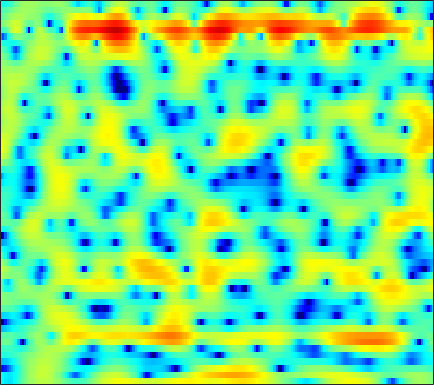

Data behind this chart, as committed beside it:
-5.142, -5.7139, -6.3508, -6.8122, -6.846, -6.4446, -5.5693, -4.7616, -3.6133, -2.4976, -1.4737, -0.79396, 0.026036, 0.71585, 1.1631, 1.6673, 2.0662, 2.2883, 2.4862, 2.5797, 2.5637, 2.4957, 2.3062, 2.0314
-5.066, -5.569, -6.15, -6.53, -6.609, -6.365, -5.72, -5.03, -3.948, -2.795, -1.678, -0.891, 0.06645, 0.9037, 1.447, 2.051, 2.521, 2.784, 3.015, 3.109, 3.061, 2.929, 2.631, 2.183
-15.22, -16.27, -15.21, -12.73, -10.88, -8.703, -6.849, -5.626, -4.175, -2.891, -1.749, -0.9747, -0.05516, 0.7402, 1.257, 1.843, 2.301, 2.567, 2.82, 2.95, 2.958, 2.886, 2.696, 2.391
-8.126, -8.217, -7.966, -7.349, -6.72, -5.759, -4.745, -3.992, -3.03, -2.128, -1.295, -0.7171, -0.01299, 0.607, 1.024, 1.503, 1.898, 2.137, 2.377, 2.525, 2.571, 2.545, 2.426, 2.208
-4.45, -4.355, -4.174, -3.945, -3.746, -3.443, -3.102, -2.808, -2.393, -1.949, -1.48, -1.114, -0.6255, -0.1388, 0.2162, 0.6608, 1.063, 1.329, 1.628, 1.861, 2.019, 2.088, 2.105, 2.043
-3.388, -3.176, -3.023, -3.018, -3.103, -3.321, -3.621, -3.856, -4.13, -4.209, -3.988, -3.603, -2.871, -2.002, -1.341, -0.528, 0.175, 0.6094, 1.073, 1.42, 1.663, 1.806, 1.954, 2.082
-1.099, -0.8674, -0.7852, -1.023, -1.429, -2.338, -3.792, -5.418, -8.797, -15.53, -26.39, -13.32, -7.146, -3.717, -1.96, -0.3282, 0.7019, 1.154, 1.369, 1.175, 0.6126, 0.01362, -0.8165, -1.231
-2.128, -1.937, -1.77, -1.752, -1.798, -1.976, -2.281, -2.55, -2.883, -3.06, -2.893, -2.509, -1.729, -0.8224, -0.1754, 0.5367, 1.008, 1.153, 1.037, 0.4968, -0.5556, -1.726, -3.796, -5.645
-8.589, -8.393, -7.819, -7.063, -6.478, -5.758, -5.141, -4.735, -4.257, -3.809, -3.351, -2.989, -2.473, -1.916, -1.489, -0.951, -0.4511, -0.126, 0.2278, 0.4952, 0.6818, 0.8065, 0.995, 1.285
-44.4, -22.98, -15.49, -11.82, -10.01, -8.406, -7.358, -6.843, -6.416, -6.181, -5.992, -5.817, -5.444, -4.832, -4.216, -3.242, -2.205, -1.431, -0.4716, 0.396, 1.157, 1.662, 2.264, 2.796
-7.378, -7.402, -7.081, -6.6, -6.255, -5.984, -6.002, -6.258, -7.01, -8.339, -10.48, -12.83, -16.33, -14.8, -11.33, -7.464, -4.589, -2.907, -1.109, 0.3086, 1.434, 2.124, 2.865, 3.434
-1.397, -1.577, -1.784, -1.98, -2.146, -2.458, -2.886, -3.316, -4.076, -5.056, -6.215, -7.017, -7.636, -7.201, -6.189, -4.46, -2.719, -1.551, -0.2078, 0.8761, 1.731, 2.232, 2.734, 3.051
0.6122, 0.402, 0.1298, -0.1275, -0.3111, -0.5246, -0.7432, -0.9134, -1.135, -1.333, -1.49, -1.549, -1.51, -1.308, -1.054, -0.6037, -0.08312, 0.3178, 0.8297, 1.282, 1.621, 1.786, 1.866, 1.769
0.7366, 0.3375, -0.1071, -0.3827, -0.4726, -0.4465, -0.3134, -0.1741, 0.01451, 0.1662, 0.286, 0.3522, 0.4094, 0.4715, 0.526, 0.6213, 0.7454, 0.8684, 1.047, 1.221, 1.363, 1.416, 1.376, 1.143
-0.8377, -2.389, -4.341, -5.093, -4.513, -2.994, -1.504, -0.6029, 0.273, 0.817, 1.077, 1.099, 0.9651, 0.6656, 0.3629, -0.05779, -0.4017, -0.5111, -0.444, -0.09917, 0.4146, 0.8358, 1.344, 1.7
-0.6179, -2.978, -6.706, -8.294, -6.525, -3.605, -1.489, -0.4061, 0.5109, 0.9277, 0.8939, 0.6011, -0.1529, -1.376, -2.629, -4.824, -7.616, -9.692, -9.912, -7.14, -4.193, -2.372, -0.4246, 1.083
2.433, 1.664, 0.7852, 0.2013, -0.01489, -0.06453, 0.05412, 0.1293, 0.1264, -0.07245, -0.5517, -1.122, -2.229, -3.775, -5.255, -7.692, -10.51, -12.27, -12.63, -10.59, -7.797, -5.754, -3.296, -1.198
3.304, 2.62, 1.739, 0.9439, 0.4471, -0.06202, -0.3692, -0.5189, -0.6637, -0.8489, -1.179, -1.593, -2.391, -3.537, -4.661, -6.559, -8.98, -11.2, -14.54, -15.49, -11.56, -8.336, -4.787, -2.029
2.067, 0.9709, -0.6862, -2.486, -3.774, -4.963, -5.13, -4.571, -3.491, -2.507, -1.801, -1.512, -1.471, -1.824, -2.338, -3.362, -4.743, -5.97, -7.39, -7.587, -5.928, -4.143, -1.808, 0.184
-1.21, -2.561, -4.82, -7.978, -11.46, -18.73, -16.21, -11.28, -7.21, -4.645, -2.943, -2.045, -1.24, -0.7801, -0.6024, -0.5268, -0.5473, -0.5751, -0.532, -0.2903, 0.16, 0.6188, 1.315, 2.021
-4.223, -4.948, -5.828, -6.553, -6.918, -7.011, -6.528, -5.793, -4.581, -3.298, -2.155, -1.417, -0.6068, 0.02906, 0.3864, 0.7433, 0.9923, 1.144, 1.309, 1.475, 1.643, 1.778, 1.96, 2.131
-9.244, -9.386, -8.708, -7.537, -6.596, -5.378, -4.211, -3.368, -2.304, -1.339, -0.4617, 0.115, 0.7657, 1.276, 1.562, 1.829, 1.974, 2.019, 2.012, 1.935, 1.825, 1.734, 1.61, 1.487
-23.24, -20.04, -12.38, -8.346, -6.287, -4.225, -2.632, -1.642, -0.511, 0.4419, 1.247, 1.755, 2.292, 2.659, 2.83, 2.9, 2.79, 2.583, 2.16, 1.604, 0.9748, 0.5145, -0.006878, -0.3479
-5.316, -5.203, -4.558, -3.575, -2.792, -1.78, -0.8334, -0.1691, 0.6811, 1.499, 2.245, 2.736, 3.274, 3.631, 3.756, 3.693, 3.329, 2.825, 1.791, 0.2919, -1.748, -3.59, -5.88, -6.434
-0.9524, -1.022, -1.178, -1.368, -1.538, -1.737, -1.792, -1.649, -1.069, -0.1425, 0.9515, 1.752, 2.688, 3.391, 3.719, 3.874, 3.662, 3.235, 2.243, 0.6414, -1.759, -4.199, -7.95, -8.538
-0.6942, -1.047, -1.823, -3.055, -4.351, -6.803, -10.42, -13.2, -11.75, -7.316, -3.993, -2.137, -0.2849, 1.05, 1.774, 2.431, 2.761, 2.821, 2.664, 2.276, 1.749, 1.33, 0.9009, 0.7362
-1.845, -2.27, -3.101, -4.293, -5.448, -7.349, -9.406, -10.49, -10.11, -8.232, -6.137, -4.759, -3.219, -1.976, -1.188, -0.3005, 0.4344, 0.8839, 1.369, 1.746, 2.033, 2.203, 2.393, 2.551
-2.37, -2.639, -3.142, -3.774, -4.318, -5.069, -5.742, -6.107, -6.394, -6.425, -6.241, -5.997, -5.539, -4.927, -4.339, -3.414, -2.38, -1.58, -0.5386, 0.4186, 1.259, 1.814, 2.436, 2.931
-2.692, -2.799, -3.051, -3.417, -3.763, -4.303, -4.947, -5.486, -6.321, -7.264, -8.356, -9.267, -10.39, -10.85, -10.35, -8.645, -6.447, -4.799, -2.801, -1.067, 0.3905, 1.322, 2.36, 3.179
-3.879, -3.816, -3.799, -3.916, -4.106, -4.537, -5.189, -5.862, -7.006, -8.523, -10.58, -12.67, -16.88, -25.25, -24.06, -15.16, -10.1, -7.362, -4.463, -2.147, -0.2505, 0.9343, 2.25, 3.285
-6.886, -6.259, -5.531, -5.075, -4.956, -5.105, -5.585, -6.141, -7.153, -8.454, -9.93, -11.05, -12.29, -12.73, -12.31, -10.8, -8.621, -6.801, -4.434, -2.279, -0.3904, 0.8276, 2.195, 3.283
-10.91, -8.388, -6.378, -5.294, -4.923, -4.87, -5.263, -5.81, -6.878, -8.321, -10.14, -11.81, -14.3, -16.13, -15.63, -12.62, -9.17, -6.854, -4.165, -1.9, -0.01091, 1.178, 2.479, 3.483
-4.771, -4.135, -3.481, -3.191, -3.202, -3.52, -4.141, -4.817, -5.91, -7.292, -9.051, -10.67, -13.44, -15.97, -15.18, -11.37, -7.639, -5.305, -2.738, -0.6816, 0.9622, 1.96, 3.002, 3.731
0.8949, 0.5436, -0.01041, -0.7246, -1.391, -2.453, -3.654, -4.547, -5.625, -6.428, -6.914, -7.066, -6.966, -6.469, -5.8, -4.525, -2.991, -1.814, -0.3118, 1.03, 2.118, 2.757, 3.35, 3.643
4.051, 3.37, 2.264, 0.8656, -0.4421, -2.601, -5.339, -7.748, -10.89, -11.43, -9.389, -7.763, -5.89, -4.347, -3.356, -2.095, -0.8833, -0.01964, 1.051, 1.986, 2.734, 3.131, 3.405, 3.339
5.17, 4.516, 3.399, 1.941, 0.5738, -1.724, -4.711, -7.467, -11.24, -11.8, -9.293, -7.546, -5.794, -4.518, -3.711, -2.695, -1.695, -0.9088, 0.129, 1.078, 1.881, 2.333, 2.687, 2.691
4.666, 4.303, 3.627, 2.724, 1.902, 0.6337, -0.7638, -1.804, -3.072, -4.048, -4.76, -5.205, -5.835, -6.559, -7.014, -7.192, -6.399, -5.259, -3.475, -1.795, -0.414, 0.4068, 1.2, 1.659
3.28, 3.337, 3.241, 2.937, 2.579, 1.945, 1.155, 0.4577, -0.5489, -1.689, -3.04, -4.265, -6.373, -9.483, -13.29, -26.06, -18.01, -11.73, -7.238, -4.414, -2.443, -1.327, -0.1934, 0.6348
1.361, 1.922, 2.4, 2.591, 2.566, 2.327, 1.881, 1.426, 0.6676, -0.2756, -1.391, -2.364, -3.816, -5.364, -6.432, -7.38, -7.315, -6.703, -5.537, -4.316, -3.212, -2.465, -1.544, -0.6973
0.2127, 1.117, 1.948, 2.418, 2.575, 2.553, 2.304, 1.999, 1.436, 0.7447, -0.02606, -0.6246, -1.444, -2.221, -2.732, -3.339, -3.783, -4.045, -4.332, -4.577, -4.732, -4.688, -4.258, -3.346
0.85, 1.623, 2.36, 2.791, 2.919, 2.846, 2.531, 2.156, 1.52, 0.8303, 0.139, -0.3302, -0.8754, -1.337, -1.675, -2.137, -2.747, -3.358, -4.509, -6.28, -9.015, -11.92, -14.23, -9.926
1.677, 2.246, 2.786, 3.036, 3.006, 2.663, 1.964, 1.206, -0.04144, -1.45, -2.687, -3.259, -3.345, -2.955, -2.614, -2.295, -2.309, -2.573, -3.319, -4.544, -6.228, -7.524, -8.063, -6.266
1.015, 1.723, 2.383, 2.657, 2.59, 2.095, 1.058, -0.1507, -2.551, -6.395, -13.54, -21.44, -11.42, -6.558, -4.517, -2.916, -2.046, -1.732, -1.605, -1.669, -1.752, -1.72, -1.426, -0.8199
-0.5594, 0.5982, 1.664, 2.239, 2.371, 2.155, 1.49, 0.6904, -0.7648, -2.533, -4.169, -4.827, -4.536, -3.549, -2.781, -2.034, -1.608, -1.465, -1.421, -1.444, -1.4, -1.263, -0.902, -0.3661
-0.4764, 0.6139, 1.679, 2.364, 2.647, 2.748, 2.572, 2.296, 1.788, 1.191, 0.6221, 0.2665, -0.113, -0.4258, -0.6866, -1.113, -1.744, -2.359, -3.347, -4.357, -5.03, -5.055, -4.391, -3.238
0.7273, 1.371, 2.066, 2.569, 2.821, 3.005, 3.031, 2.961, 2.766, 2.482, 2.121, 1.806, 1.305, 0.6855, 0.09693, -0.9103, -2.284, -3.672, -6.255, -10.36, -18.46, -22.23, -12.19, -7.514
1.154, 1.515, 1.911, 2.199, 2.352, 2.478, 2.527, 2.516, 2.446, 2.32, 2.12, 1.909, 1.542, 1.036, 0.5524, -0.3025, -1.411, -2.438, -4.063, -5.854, -7.273, -7.582, -6.839, -5.49
0.978, 1.131, 1.241, 1.268, 1.253, 1.21, 1.18, 1.184, 1.233, 1.31, 1.394, 1.435, 1.429, 1.317, 1.15, 0.8175, 0.3469, -0.07598, -0.6954, -1.292, -1.785, -2.04, -2.223, -2.293
0.7948, 0.6357, 0.2803, -0.2123, -0.6259, -1.146, -1.49, -1.52, -1.24, -0.6857, 0.007827, 0.5195, 1.119, 1.573, 1.795, 1.981, 2.013, 1.953, 1.777, 1.516, 1.19, 0.9063, 0.4744, -0.06608
0.4337, -0.126, -1.162, -2.572, -3.942, -6.174, -8.477, -9.16, -7.481, -4.788, -2.483, -1.086, 0.3569, 1.436, 2.048, 2.639, 3.018, 3.181, 3.257, 3.174, 2.955, 2.693, 2.214, 1.562
-0.7971, -1.601, -2.841, -4.405, -5.921, -8.708, -12.5, -13.98, -10.62, -6.652, -3.769, -2.174, -0.547, 0.6808, 1.425, 2.158, 2.687, 2.958, 3.168, 3.214, 3.096, 2.911, 2.529, 2.019
-3.158, -4.004, -4.604, -4.791, -4.846, -4.918, -4.852, -4.644, -4.049, -3.171, -2.242, -1.581, -0.7578, 0.004659, 0.538, 1.228, 1.811, 2.151, 2.439, 2.547, 2.465, 2.305, 1.979, 1.563
-9.468, -13.26, -9.859, -5.519, -3.453, -1.644, -0.5541, -0.1011, 0.1471, 0.03634, -0.4271, -0.8781, -1.364, -1.295, -0.7874, 0.3508, 1.445, 2.058, 2.513, 2.559, 2.304, 1.963, 1.427, 0.8183
-2.842, -3.43, -2.326, -0.1781, 1.281, 2.786, 3.651, 3.921, 3.725, 2.773, 0.8294, -1.675, -8.185, -18.65, -7.148, -1.477, 1.159, 2.126, 2.465, 1.883, 0.5737, -0.6844, -2.117, -2.69
-1.133, -0.3226, 0.6415, 1.578, 2.242, 2.933, 3.346, 3.441, 3.22, 2.576, 1.517, 0.4741, -0.8196, -1.39, -1.156, -0.3201, 0.3054, 0.3765, -0.2232, -1.789, -4.817, -8.786, -19.88, -13.32
-2.216, -1.414, -0.5226, 0.2384, 0.7463, 1.294, 1.696, 1.874, 1.951, 1.861, 1.636, 1.417, 1.109, 0.8515, 0.7435, 0.5616, 0.313, 0.003445, -0.6489, -1.605, -2.768, -3.646, -4.416, -4.354
-2.923, -2.59, -2.07, -1.493, -1.055, -0.4603, 0.09306, 0.4536, 0.8443, 1.113, 1.26, 1.314, 1.294, 1.208, 1.104, 0.9042, 0.6425, 0.4083, 0.05126, -0.3428, -0.7083, -0.9126, -1.076, -1.046
-4.619, -4.723, -4.557, -4.016, -3.411, -2.45, -1.471, -0.7877, -0.006026, 0.5975, 1.022, 1.222, 1.364, 1.371, 1.282, 1.116, 0.8871, 0.7025, 0.4761, 0.3116, 0.2222, 0.2188, 0.2954, 0.431
